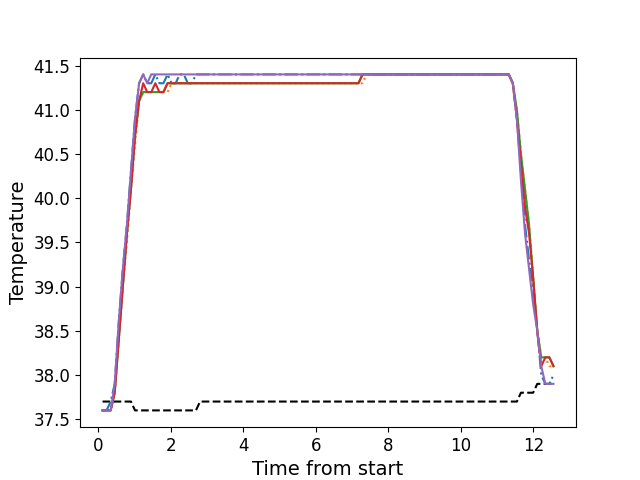

Values plotted in this chart, from the file beside it:
, times, neutral, z1, z2, z3, z4, z5
0, 0.1136, 37.7, 37.6, 37.6, 37.6, 37.6, 37.6
1, 0.2253, 37.7, 37.6, 37.6, 37.6, 37.6, 37.6
2, 0.3379, 37.7, 37.7, 37.6, 37.6, 37.6, 37.6
3, 0.4495, 37.7, 37.9, 37.8, 37.8, 37.8, 37.9
4, 0.5611, 37.7, 38.6, 38.4, 38.4, 38.4, 38.6
5, 0.6733, 37.7, 39.2, 39.0, 39.0, 39.0, 39.2
6, 0.7859, 37.7, 39.7, 39.5, 39.6, 39.6, 39.7
7, 0.8969, 37.7, 40.3, 40.1, 40.1, 40.1, 40.3
8, 1.01, 37.6, 40.9, 40.6, 40.7, 40.7, 40.9
9, 1.122, 37.6, 41.3, 41.1, 41.1, 41.1, 41.3
10, 1.235, 37.6, 41.4, 41.2, 41.2, 41.3, 41.4
11, 1.346, 37.6, 41.3, 41.2, 41.2, 41.2, 41.3
12, 1.458, 37.6, 41.3, 41.2, 41.2, 41.2, 41.4
13, 1.57, 37.6, 41.4, 41.2, 41.2, 41.3, 41.4
14, 1.682, 37.6, 41.3, 41.2, 41.2, 41.2, 41.4
15, 1.795, 37.6, 41.3, 41.2, 41.2, 41.2, 41.4
16, 1.906, 37.6, 41.4, 41.2, 41.3, 41.3, 41.4
17, 2.019, 37.6, 41.3, 41.3, 41.3, 41.3, 41.4
18, 2.13, 37.6, 41.3, 41.3, 41.3, 41.3, 41.4
19, 2.242, 37.6, 41.4, 41.3, 41.3, 41.3, 41.4
20, 2.354, 37.6, 41.4, 41.3, 41.3, 41.3, 41.4
21, 2.467, 37.6, 41.3, 41.3, 41.3, 41.3, 41.4
22, 2.578, 37.6, 41.3, 41.3, 41.3, 41.3, 41.4
23, 2.69, 37.6, 41.4, 41.3, 41.3, 41.3, 41.4
24, 2.803, 37.7, 41.4, 41.3, 41.3, 41.3, 41.4
25, 2.915, 37.7, 41.4, 41.3, 41.3, 41.3, 41.4
26, 3.027, 37.7, 41.4, 41.3, 41.3, 41.3, 41.4
27, 3.139, 37.7, 41.4, 41.3, 41.3, 41.3, 41.4
28, 3.252, 37.7, 41.4, 41.3, 41.3, 41.3, 41.4
29, 3.363, 37.7, 41.4, 41.3, 41.3, 41.3, 41.4
30, 3.475, 37.7, 41.4, 41.3, 41.3, 41.3, 41.4
31, 3.587, 37.7, 41.4, 41.3, 41.3, 41.3, 41.4
32, 3.699, 37.7, 41.4, 41.3, 41.3, 41.3, 41.4
33, 3.812, 37.7, 41.4, 41.3, 41.3, 41.3, 41.4
34, 3.923, 37.7, 41.4, 41.3, 41.3, 41.3, 41.4
35, 4.036, 37.7, 41.4, 41.3, 41.3, 41.3, 41.4
36, 4.148, 37.7, 41.4, 41.3, 41.3, 41.3, 41.4
37, 4.259, 37.7, 41.4, 41.3, 41.3, 41.3, 41.4
38, 4.372, 37.7, 41.4, 41.3, 41.3, 41.3, 41.4
39, 4.483, 37.7, 41.4, 41.3, 41.3, 41.3, 41.4
40, 4.596, 37.7, 41.4, 41.3, 41.3, 41.3, 41.4
41, 4.708, 37.7, 41.4, 41.3, 41.3, 41.3, 41.4
42, 4.82, 37.7, 41.4, 41.3, 41.3, 41.3, 41.4
43, 4.932, 37.7, 41.4, 41.3, 41.3, 41.3, 41.4
44, 5.044, 37.7, 41.4, 41.3, 41.3, 41.3, 41.4
45, 5.156, 37.7, 41.4, 41.3, 41.3, 41.3, 41.4
46, 5.268, 37.7, 41.4, 41.3, 41.3, 41.3, 41.4
47, 5.38, 37.7, 41.4, 41.3, 41.3, 41.3, 41.4
48, 5.493, 37.7, 41.4, 41.3, 41.3, 41.3, 41.4
49, 5.604, 37.7, 41.4, 41.3, 41.3, 41.3, 41.4
50, 5.717, 37.7, 41.4, 41.3, 41.3, 41.3, 41.4
51, 5.829, 37.7, 41.4, 41.3, 41.3, 41.3, 41.4
52, 5.94, 37.7, 41.4, 41.3, 41.3, 41.3, 41.4
53, 6.053, 37.7, 41.4, 41.3, 41.3, 41.3, 41.4
54, 6.164, 37.7, 41.4, 41.3, 41.3, 41.3, 41.4
55, 6.277, 37.7, 41.4, 41.3, 41.3, 41.3, 41.4
56, 6.389, 37.7, 41.4, 41.3, 41.3, 41.3, 41.4
57, 6.501, 37.7, 41.4, 41.3, 41.3, 41.3, 41.4
58, 6.613, 37.7, 41.4, 41.3, 41.3, 41.3, 41.4
59, 6.725, 37.7, 41.4, 41.3, 41.3, 41.3, 41.4
... 52 more rows
